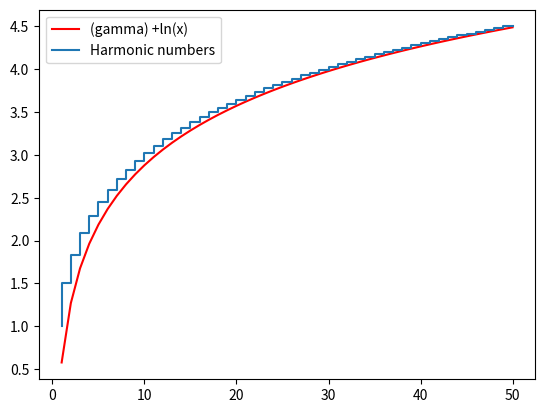

Reproduce this figure in Python.
import math as m
import numpy as np
import matplotlib.pyplot as plt

# Euler's constant
EulerMascheroniApp = round((1.0 - m.gamma(1 + 1.0e-8)) * 1.0e14) * 1.0e-6
print(EulerMascheroniApp)


harmonic_numbers = []
x = []
value = 0
gamma = 0.5772156649


fn = []

# generate the first 50 harmonic numbers
for i in range(1, 51):

    value = value + (1 / i)
    harmonic_numbers.append(value)

    # function (gamma) +ln(x)
    function_value = (gamma) + m.log(i)
    fn.append(function_value)
    x.append(i)

# Plot step and line graph
plt.plot(x, fn, "r")
plt.step(x, harmonic_numbers)
plt.legend(["(gamma) +ln(x)", "Harmonic numbers"])
plt.show()
